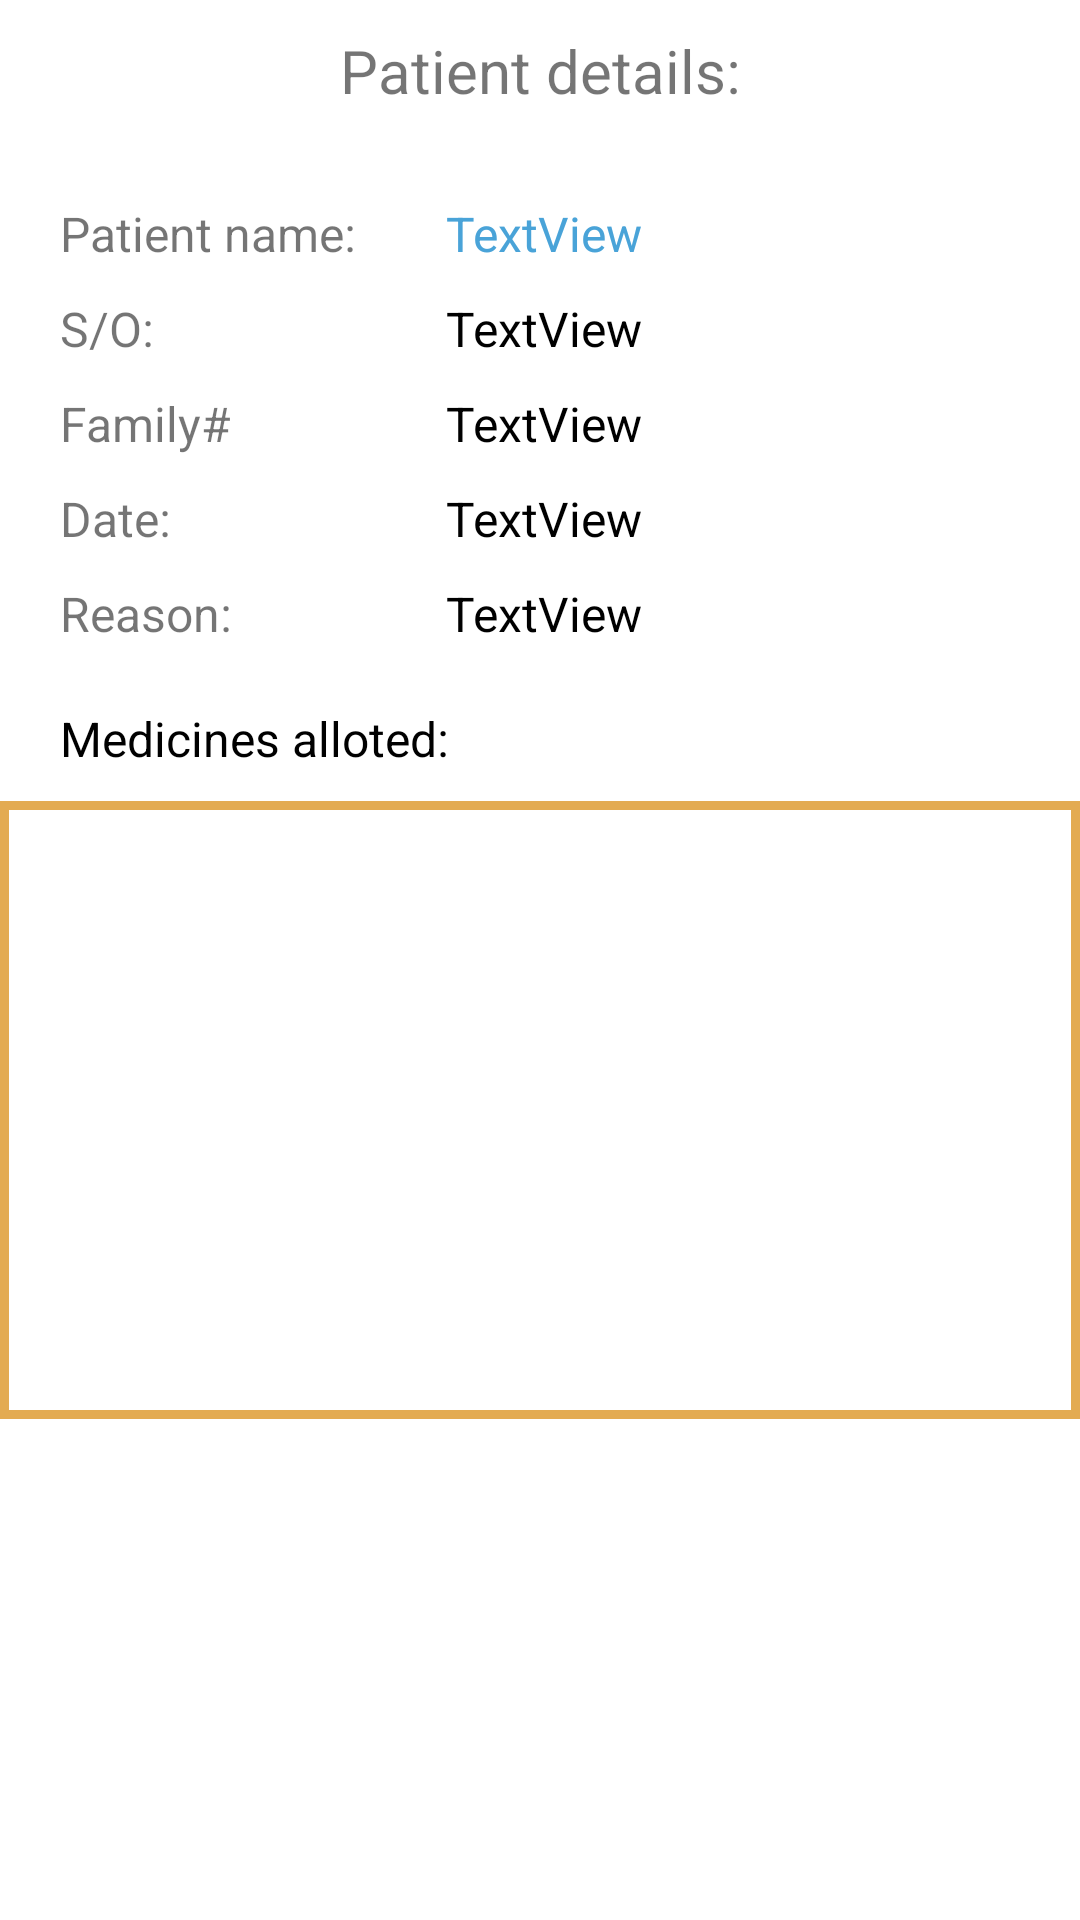

Android layout source for this screen:
<!-- AndroidManifest.xml: application theme Theme.HealthCareAutomation -->
<!-- res/layout/patient_details.xml -->
<?xml version="1.0" encoding="utf-8"?>
<androidx.constraintlayout.widget.ConstraintLayout xmlns:android="http://schemas.android.com/apk/res/android"
    xmlns:app="http://schemas.android.com/apk/res-auto"
    xmlns:tools="http://schemas.android.com/tools"
    android:layout_width="match_parent"
    android:layout_height="match_parent">

    <TextView
        android:id="@+id/textView28"
        android:layout_width="wrap_content"
        android:layout_height="wrap_content"
        android:layout_marginTop="10dp"
        android:text="Patient details:"
        android:textSize="20sp"
        app:layout_constraintEnd_toEndOf="parent"
        app:layout_constraintStart_toStartOf="parent"
        app:layout_constraintTop_toTopOf="parent" />

    <TextView
        android:id="@+id/textView17"
        android:layout_width="wrap_content"
        android:layout_height="wrap_content"
        android:layout_marginStart="20dp"
        android:layout_marginLeft="20dp"
        android:layout_marginTop="30dp"
        android:text="Patient name:"
        android:textSize="16sp"
        app:layout_constraintStart_toStartOf="parent"
        app:layout_constraintTop_toBottomOf="@+id/textView28" />

    <TextView
        android:id="@+id/patient_details_name"
        android:layout_width="wrap_content"
        android:layout_height="wrap_content"
        android:layout_marginStart="30dp"
        android:layout_marginLeft="30dp"
        android:text="TextView"
        android:textColor="#49A3D8"
        android:textSize="16sp"
        app:layout_constraintBottom_toBottomOf="@+id/textView17"
        app:layout_constraintStart_toEndOf="@+id/textView17"
        app:layout_constraintTop_toTopOf="@+id/textView17" />

    <TextView
        android:id="@+id/patient_details_reason"
        android:layout_width="wrap_content"
        android:layout_height="wrap_content"
        android:layout_marginTop="10dp"
        android:text="TextView"
        android:textColor="#000000"
        android:textSize="16sp"
        app:layout_constraintStart_toStartOf="@+id/patient_details_date"
        app:layout_constraintTop_toBottomOf="@+id/patient_details_date" />

    <TextView
        android:id="@+id/textView23"
        android:layout_width="wrap_content"
        android:layout_height="wrap_content"
        android:layout_marginTop="10dp"
        android:text="Reason:"
        android:textSize="16sp"
        app:layout_constraintStart_toStartOf="@+id/textView21"
        app:layout_constraintTop_toBottomOf="@+id/textView21" />

    <TextView
        android:id="@+id/patient_details_date"
        android:layout_width="wrap_content"
        android:layout_height="wrap_content"
        android:layout_marginTop="10dp"
        android:text="TextView"
        android:textColor="#000000"
        android:textSize="16sp"
        app:layout_constraintStart_toStartOf="@+id/patient_details_family"
        app:layout_constraintTop_toBottomOf="@+id/patient_details_family" />

    <TextView
        android:id="@+id/textView21"
        android:layout_width="wrap_content"
        android:layout_height="wrap_content"
        android:layout_marginTop="10dp"
        android:text="Date:"
        android:textSize="16sp"
        app:layout_constraintStart_toStartOf="@+id/textView19"
        app:layout_constraintTop_toBottomOf="@+id/textView19" />

    <TextView
        android:id="@+id/textView19"
        android:layout_width="wrap_content"
        android:layout_height="wrap_content"
        android:layout_marginTop="10dp"
        android:text="Family#"
        android:textSize="16sp"
        app:layout_constraintStart_toStartOf="@+id/patient_details_relation"
        app:layout_constraintTop_toBottomOf="@+id/patient_details_relation" />

    <TextView
        android:id="@+id/patient_details_family"
        android:layout_width="wrap_content"
        android:layout_height="wrap_content"
        android:layout_marginTop="10dp"
        android:text="TextView"
        android:textColor="#000000"
        android:textSize="16sp"
        app:layout_constraintStart_toStartOf="@+id/patient_details_relation_name"
        app:layout_constraintTop_toBottomOf="@+id/patient_details_relation_name" />

    <TextView
        android:id="@+id/patient_details_relation"
        android:layout_width="wrap_content"
        android:layout_height="wrap_content"
        android:layout_marginTop="10dp"
        android:text="S/O:"
        app:layout_constraintStart_toStartOf="@+id/textView17"
        app:layout_constraintTop_toBottomOf="@+id/textView17"
        android:textSize="16sp" />

    <TextView
        android:id="@+id/patient_details_relation_name"
        android:layout_width="wrap_content"
        android:layout_height="wrap_content"
        android:layout_marginTop="10dp"
        android:text="TextView"
        android:textColor="#000000"
        android:textSize="16sp"
        app:layout_constraintStart_toStartOf="@+id/patient_details_name"
        app:layout_constraintTop_toBottomOf="@+id/patient_details_name" />

    <TextView
        android:id="@+id/textView27"
        android:layout_width="wrap_content"
        android:layout_height="wrap_content"
        android:layout_marginTop="20dp"
        android:text="Medicines alloted:"
        android:textColor="#000000"
        android:textSize="16dp"
        app:layout_constraintStart_toStartOf="@+id/textView23"
        app:layout_constraintTop_toBottomOf="@+id/textView23" />

    <LinearLayout
        android:layout_width="wrap_content"
        android:layout_height="wrap_content"
        android:layout_marginTop="10dp"
        android:background="#E3AB52"
        android:padding="3dp"
        app:layout_constraintEnd_toEndOf="parent"
        app:layout_constraintStart_toStartOf="parent"
        app:layout_constraintTop_toBottomOf="@+id/textView27">

        <ListView
            android:id="@+id/patient_details_list"
            android:layout_width="match_parent"
            android:layout_height="200dp"
            android:background="#FFFFFF"
            app:layout_constraintEnd_toEndOf="parent"
            app:layout_constraintStart_toStartOf="parent"
            android:dividerHeight="2dp"/>

    </LinearLayout>


</androidx.constraintlayout.widget.ConstraintLayout>
<!-- resources referenced by this layout -->
<resources>
  <style name="Theme.HealthCareAutomation" parent="Theme.MaterialComponents.DayNight.DarkActionBar">
          
          <item name="colorPrimary">@color/purple_500</item>
          <item name="colorPrimaryVariant">@color/purple_700</item>
          <item name="colorOnPrimary">@color/white</item>
          
          <item name="colorSecondary">@color/teal_200</item>
          <item name="colorSecondaryVariant">@color/teal_700</item>
          <item name="colorOnSecondary">@color/black</item>
          
          <item name="android:statusBarColor" tools:targetApi="l">?attr/colorPrimaryVariant</item>
          
      </style>
  <!-- not gathered from this repository: default colours our renderer supplied (Android Studio template values) -->
  <color name="purple_500">#FF6200EE</color>
  <color name="purple_700">#FF3700B3</color>
  <color name="teal_200">#FF03DAC5</color>
  <color name="teal_700">#FF018786</color>
  <color name="black">#FF000000</color>
  <color name="white">#FFFFFFFF</color>
</resources>
